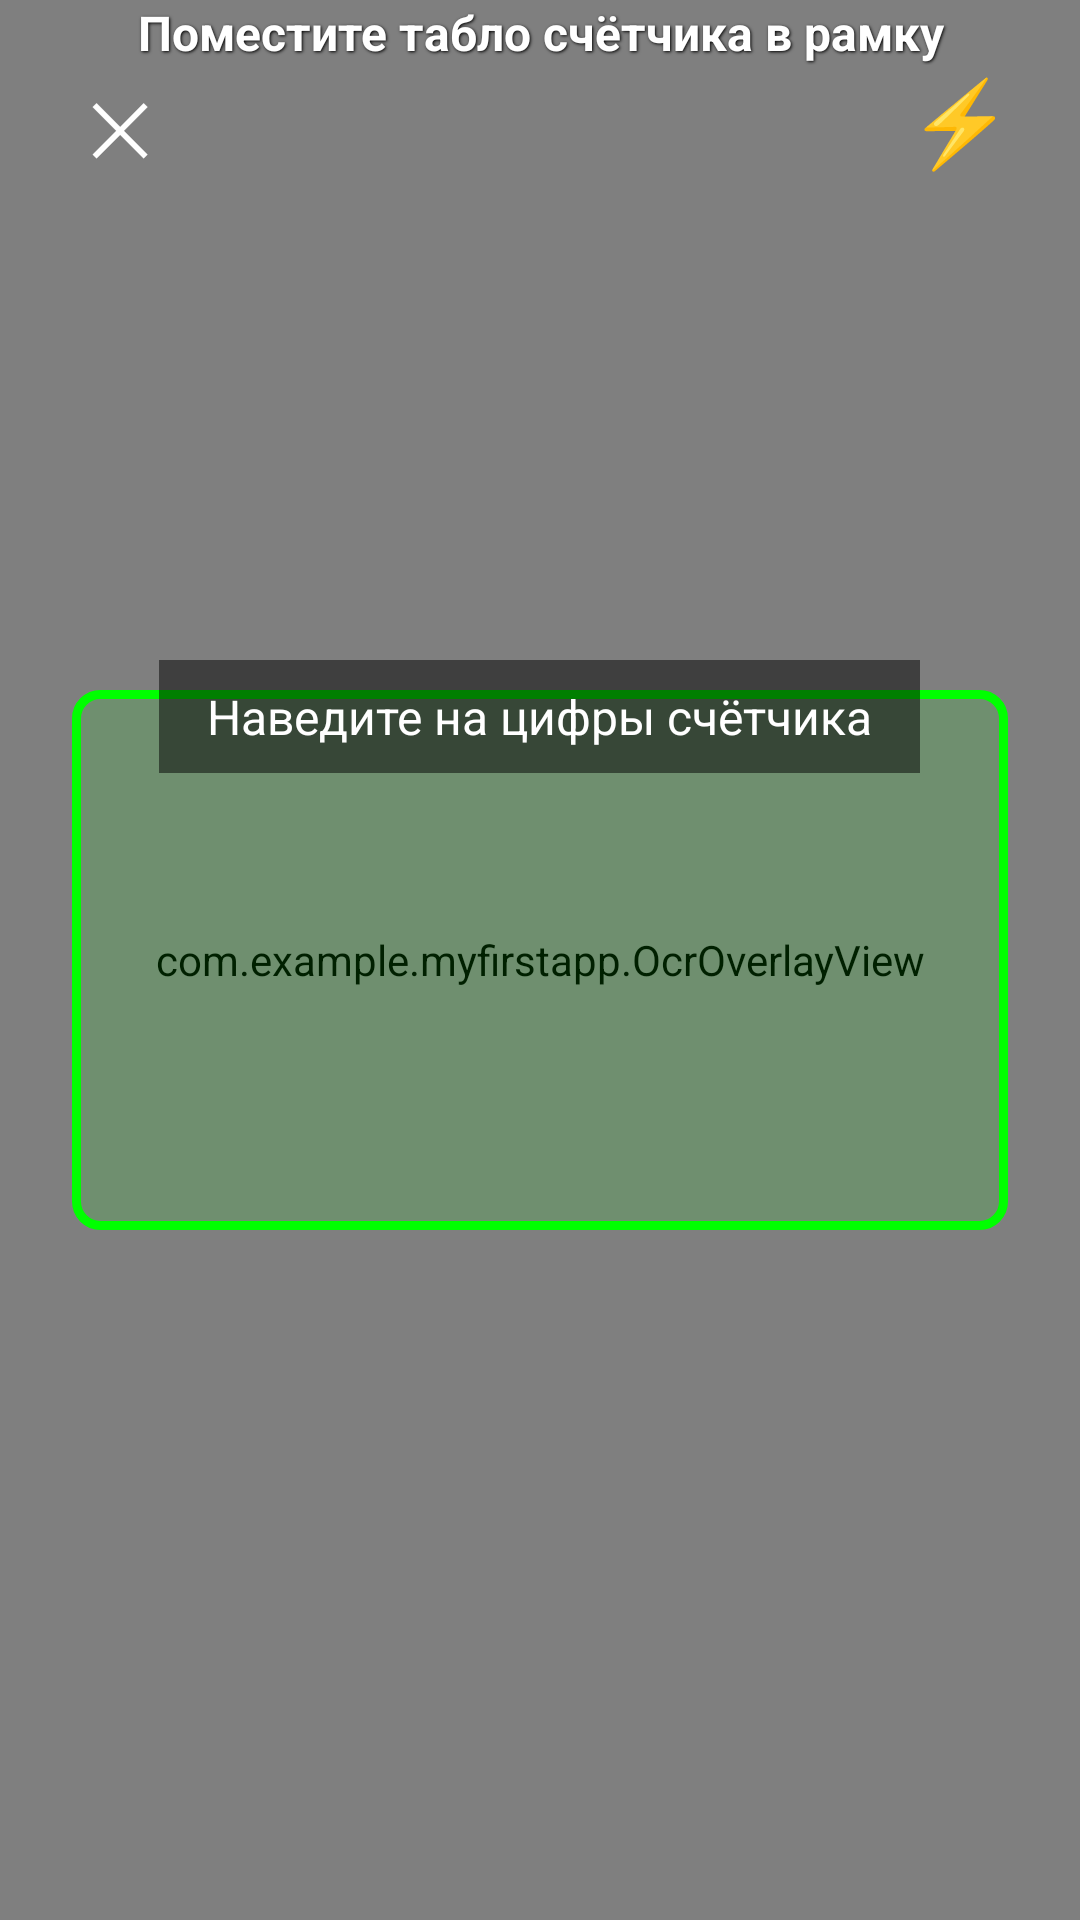

Write the Android layout XML for this screen, with the resource values it uses.
<!-- AndroidManifest.xml: application theme AppTheme -->
<!-- res/layout/activity_camera.xml -->
<?xml version="1.0" encoding="utf-8"?>
<FrameLayout xmlns:android="http://schemas.android.com/apk/res/android"
    xmlns:app="http://schemas.android.com/apk/res-auto"
    android:layout_width="match_parent"
    android:layout_height="match_parent"
    android:background="#000000">

    
    
    

    <androidx.camera.view.PreviewView
        android:id="@+id/previewView"
        android:layout_width="match_parent"
        android:layout_height="match_parent" />


    
    
    

    <com.example.myfirstapp.OcrOverlayView
        android:id="@+id/ocrOverlay"
        android:layout_width="match_parent"
        android:layout_height="match_parent" />


    
    
    

    <View
        android:id="@+id/viewFinder"
        android:layout_width="match_parent"
        android:layout_height="180dp"
        android:layout_gravity="center"
        android:layout_marginHorizontal="24dp"
        android:background="@drawable/viewfinder_bg" />


    
    
    

    <TextView
        android:id="@+id/tvCameraInstruction"
        android:layout_width="match_parent"
        android:layout_height="wrap_content"
        android:layout_gravity="center_horizontal"
        android:layout_marginHorizontal="24dp"
        android:layout_marginBottom="220dp"
        android:gravity="center"
        android:text="Поместите табло счётчика в рамку"
        android:textColor="#FFFFFF"
        android:textSize="16sp"
        android:textStyle="bold"
        android:shadowColor="#000000"
        android:shadowDx="1"
        android:shadowDy="1"
        android:shadowRadius="2" />


    
    
    
    
    

    <ImageView
        android:id="@+id/ivPhotoPreview"
        android:layout_width="match_parent"
        android:layout_height="match_parent"
        android:background="#000000"
        android:scaleType="fitCenter"
        android:visibility="gone" />


    
    
    

    <LinearLayout
        android:id="@+id/topCameraBar"
        android:layout_width="match_parent"
        android:layout_height="wrap_content"
        android:layout_gravity="top"
        android:orientation="horizontal"
        android:padding="16dp">

        <TextView
            android:id="@+id/btnCancel"
            android:layout_width="48dp"
            android:layout_height="48dp"
            android:background="?attr/selectableItemBackgroundBorderless"
            android:gravity="center"
            android:text="✕"
            android:textColor="#FFFFFF"
            android:textSize="24sp" />

        <View
            android:layout_width="0dp"
            android:layout_height="0dp"
            android:layout_weight="1" />

        <TextView
            android:id="@+id/btnTorch"
            android:layout_width="48dp"
            android:layout_height="48dp"
            android:background="?attr/selectableItemBackgroundBorderless"
            android:gravity="center"
            android:text="⚡"
            android:textColor="#FFFFFF"
            android:textSize="28sp" />

    </LinearLayout>


    
    
    

    <TextView
        android:id="@+id/tvOcrStatus"
        android:layout_width="wrap_content"
        android:layout_height="wrap_content"
        android:layout_gravity="center_horizontal"
        android:layout_marginTop="220dp"
        android:background="#80000000"
        android:paddingHorizontal="16dp"
        android:paddingVertical="8dp"
        android:text="Наведите на цифры счётчика"
        android:textColor="#FFFFFF"
        android:textSize="16sp" />


    
    
    

    <LinearLayout
        android:id="@+id/layoutCapture"
        android:layout_width="match_parent"
        android:layout_height="wrap_content"
        android:layout_gravity="bottom|center_horizontal"
        android:gravity="center"
        android:orientation="vertical"
        android:paddingBottom="32dp">

        <ImageButton
            android:id="@+id/btnCapture"
            android:layout_width="80dp"
            android:layout_height="80dp"
            android:background="@drawable/btn_capture_bg"
            android:contentDescription="Сделать фото" />

    </LinearLayout>


    
    
    

    <LinearLayout
        android:id="@+id/layoutPreview"
        android:layout_width="match_parent"
        android:layout_height="wrap_content"
        android:layout_gravity="bottom"
        android:background="#D9000000"
        android:gravity="center"
        android:orientation="horizontal"
        android:paddingHorizontal="12dp"
        android:paddingTop="12dp"
        android:paddingBottom="20dp"
        android:visibility="gone">

        

        <com.google.android.material.button.MaterialButton
            android:id="@+id/btnRotate"
            android:layout_width="64dp"
            android:layout_height="64dp"
            android:layout_marginEnd="10dp"
            android:insetTop="0dp"
            android:insetBottom="0dp"
            android:padding="0dp"
            android:text="↻"
            android:textColor="#FFFFFF"
            android:textSize="28sp"
            android:minWidth="0dp"
            app:backgroundTint="#3A3A3C"
            app:cornerRadius="14dp" />


        

        <com.google.android.material.button.MaterialButton
            android:id="@+id/btnRetake"
            android:layout_width="0dp"
            android:layout_height="64dp"
            android:layout_weight="1"
            android:layout_marginHorizontal="6dp"
            android:insetTop="0dp"
            android:insetBottom="0dp"
            android:text="Переснять"
            android:textColor="#FFFFFF"
            android:textSize="15sp"
            android:minHeight="0dp"
            app:backgroundTint="#3A3A3C"
            app:cornerRadius="14dp" />


        

        <com.google.android.material.button.MaterialButton
            android:id="@+id/btnConfirm"
            android:layout_width="0dp"
            android:layout_height="64dp"
            android:layout_weight="1"
            android:layout_marginStart="10dp"
            android:insetTop="0dp"
            android:insetBottom="0dp"
            android:text="✓  Подтвердить"
            android:textColor="#FFFFFF"
            android:textSize="15sp"
            android:minHeight="0dp"
            app:backgroundTint="#00695C"
            app:cornerRadius="14dp" />

    </LinearLayout>

</FrameLayout>
<!-- resources referenced by this layout -->
<resources>
  <!-- drawable viewfinder_bg (drawable) -->
  <?xml version="1.0" encoding="utf-8"?>
  <shape xmlns:android="http://schemas.android.com/apk/res/android"
      android:shape="rectangle">
      <solid android:color="#2000FF00"/>
      <stroke
          android:width="3dp"
          android:color="#00FF00"/>
      <corners android:radius="8dp"/>
  </shape>
  <style name="AppTheme" parent="Theme.MaterialComponents.Light.NoActionBar">
          <item name="colorPrimary">#1C1C1E</item>
          <item name="colorPrimaryVariant">#000000</item>
          <item name="colorOnPrimary">#FFFFFF</item>
          <item name="colorSecondary">#00695c</item>
          <item name="android:statusBarColor">#1C1C1E</item>
          <item name="android:windowBackground">#F5F5F7</item>
      </style>
</resources>
